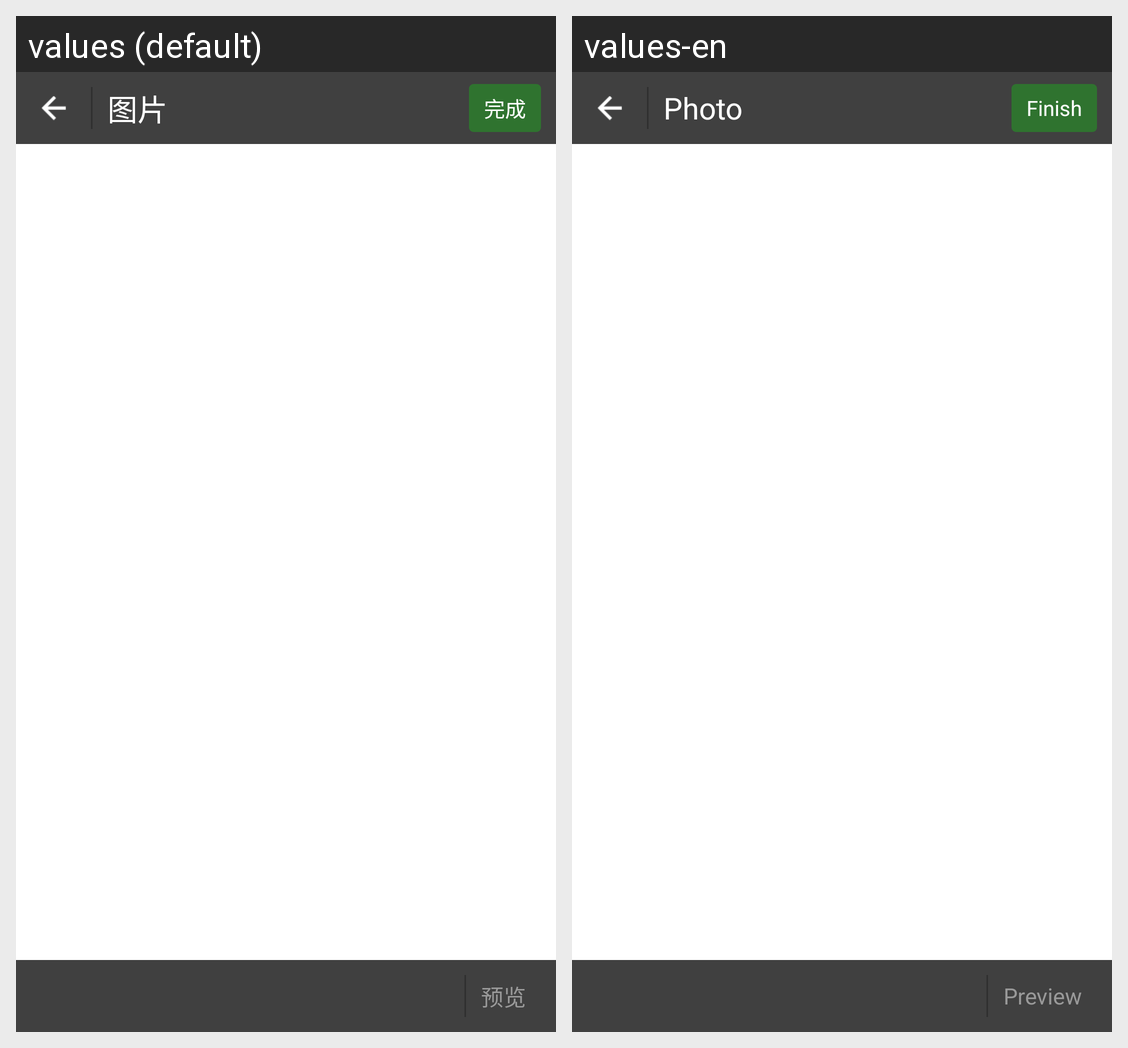

For this localized Android screen grid, give each drawn string resource with its value in every locale shown.
Android screen res/layout/activity_image_main.xml rendered under 2 locales, left to right: values (default), values-en. Device: Nexus 5 (rendered at 1080×1920; each locale shown at half size, 540×960, under a caption strip naming it); theme Theme.MaterialComponents.DayNight.NoActionBar.
Strings drawn on this screen, with the default value and each locale's value (text and hints the layout hard-codes, and strings that could not be matched under every locale, appear in the picture but are not listed):

image
  values: 图片
  values-en: Photo

complete
  values: 完成
  values-en: Finish

preview
  values: 预览
  values-en: Preview
